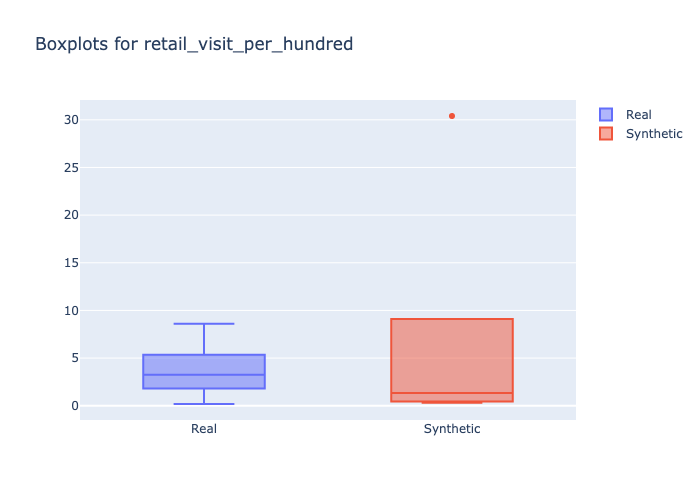

The table this chart was drawn from, first rows:
min, 1st_quantile, mean, median, 3rd_quantile, max
0.1831, 2.337, 3.376, 3.257, 4.282, 8.603
0.31, 0.475, 4.114, 1.35, 2.0, 30.4
